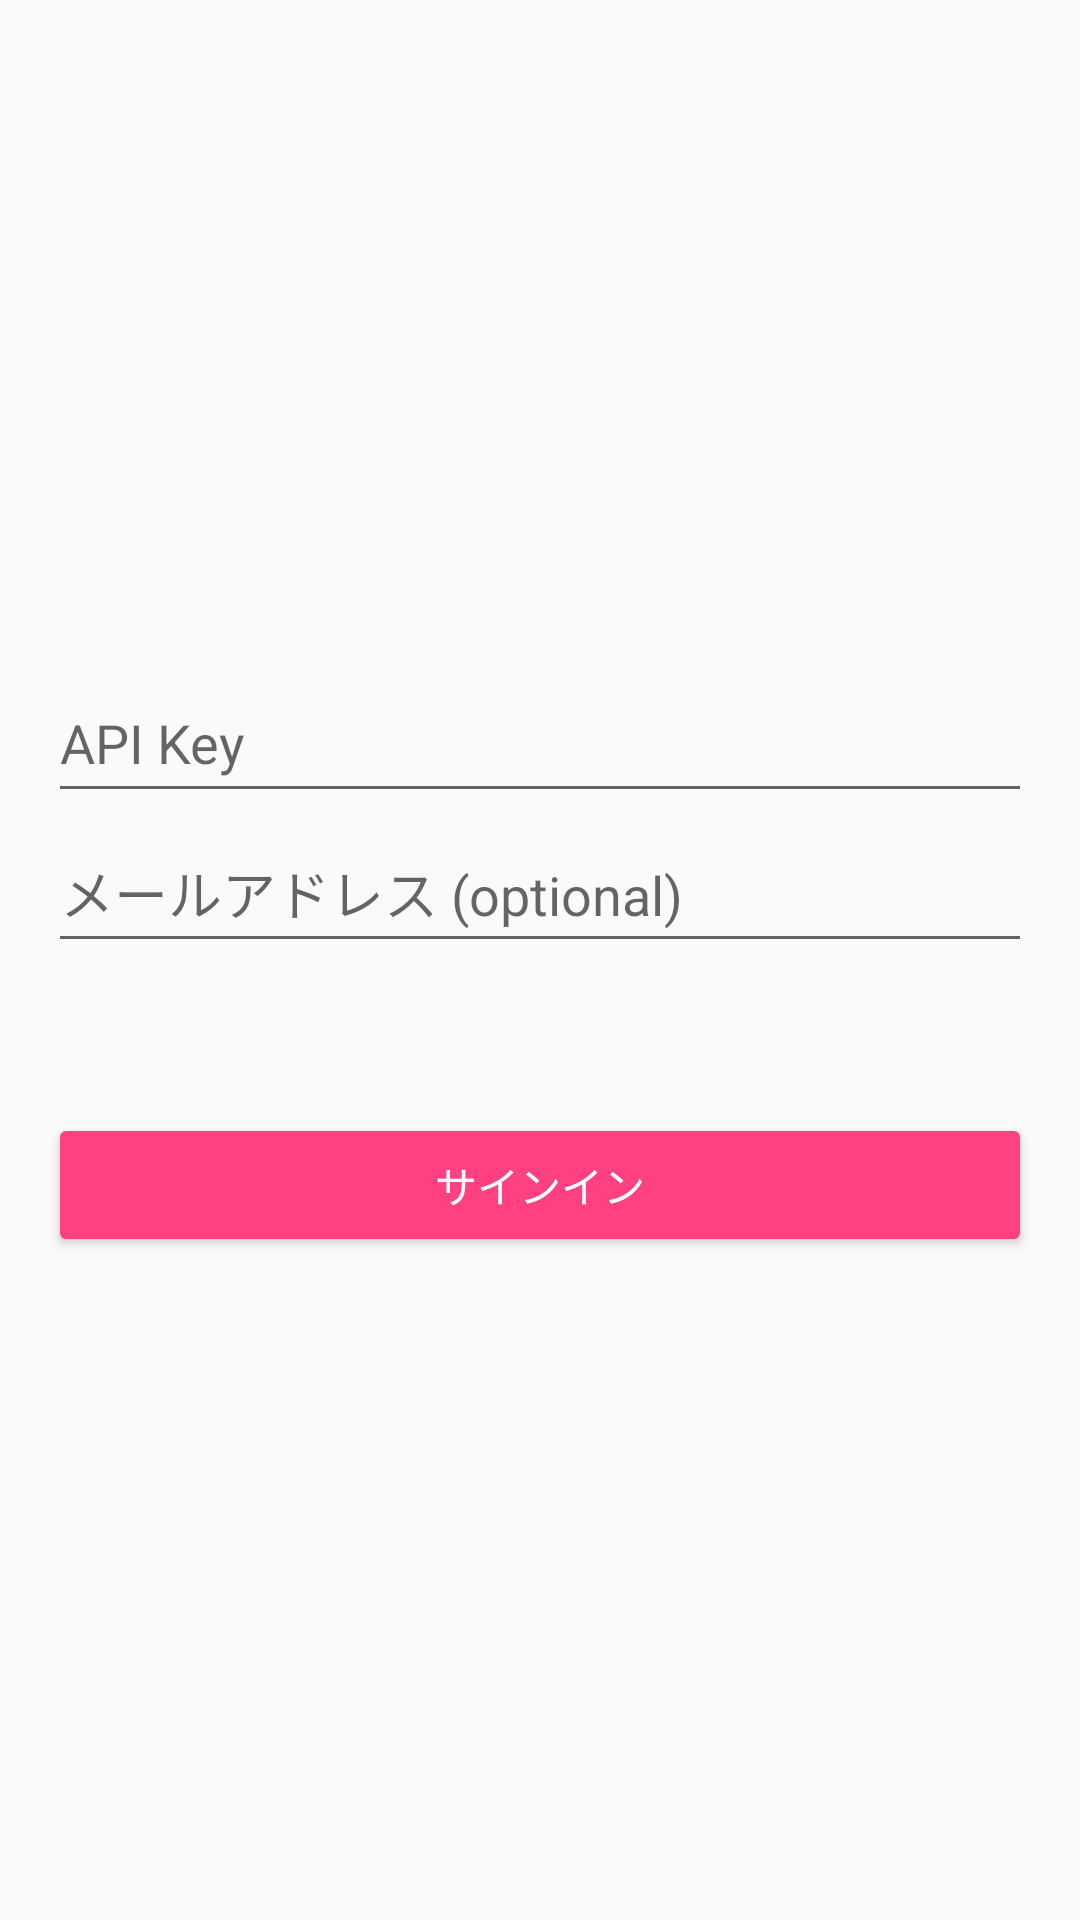

Produce the Android XML layout that renders to this screen, including the resource entries it uses.
<!-- AndroidManifest.xml: application theme AppTheme -->
<!-- res/layout/content_login.xml -->
<?xml version="1.0" encoding="utf-8"?>
<layout xmlns:android="http://schemas.android.com/apk/res/android"
    xmlns:app="http://schemas.android.com/apk/res-auto"
    xmlns:tools="http://schemas.android.com/tools">

    <androidx.constraintlayout.widget.ConstraintLayout
        android:layout_width="match_parent"
        android:layout_height="match_parent"
        android:paddingLeft="@dimen/activity_horizontal_margin"
        android:paddingTop="@dimen/activity_vertical_margin"
        android:paddingRight="@dimen/activity_horizontal_margin"
        android:paddingBottom="@dimen/activity_vertical_margin"
        app:layout_behavior="@string/appbar_scrolling_view_behavior"
        tools:context="activity.LoginActivity"
        tools:showIn="@layout/activity_login">

        <ProgressBar
            android:id="@+id/progress_bar"
            style="?android:attr/progressBarStyleLarge"
            android:layout_width="wrap_content"
            android:layout_height="wrap_content"
            android:visibility="gone"
            app:layout_constraintBottom_toBottomOf="parent"
            app:layout_constraintEnd_toEndOf="parent"
            app:layout_constraintStart_toStartOf="parent"
            app:layout_constraintTop_toTopOf="parent" />

        <EditText
            android:id="@+id/api_key_edit_text"
            android:layout_width="0dp"
            android:layout_height="@dimen/login_edit_text_height"
            android:hint="@string/prompt_api_key"
            android:imeOptions="actionNext"
            android:singleLine="true"
            app:layout_constraintBottom_toTopOf="@id/email_edit_text"
            app:layout_constraintEnd_toEndOf="parent"
            app:layout_constraintStart_toStartOf="parent"
            app:layout_constraintTop_toTopOf="parent"
            app:layout_constraintVertical_chainStyle="packed" />

        <EditText
            android:id="@+id/email_edit_text"
            android:layout_width="0dp"
            android:layout_height="@dimen/login_edit_text_height"
            android:hint="@string/prompt_email"
            android:imeOptions="actionDone"
            android:inputType="textEmailAddress"
            android:singleLine="true"
            app:layout_constraintBottom_toTopOf="@id/button"
            app:layout_constraintEnd_toEndOf="parent"
            app:layout_constraintStart_toStartOf="parent"
            app:layout_constraintTop_toBottomOf="@id/api_key_edit_text"
            app:layout_constraintVertical_chainStyle="packed" />

        <Button
            android:id="@+id/button"
            style="@style/Widget.AppCompat.Button.Colored"
            android:layout_width="0dp"
            android:layout_height="@dimen/login_button_height"
            android:layout_marginTop="@dimen/login_edit_text_height"
            android:minWidth="@dimen/login_button_min_width"
            android:text="@string/action_sign_in_short"
            app:layout_constraintBottom_toBottomOf="parent"
            app:layout_constraintEnd_toEndOf="parent"
            app:layout_constraintStart_toStartOf="parent"
            app:layout_constraintTop_toBottomOf="@id/email_edit_text" />

        <androidx.constraintlayout.widget.Group
            android:id="@+id/container"
            android:layout_width="wrap_content"
            android:layout_height="wrap_content"
            app:constraint_referenced_ids="api_key_edit_text,email_edit_text,button"
            tools:ignore="MissingConstraints" />
    </androidx.constraintlayout.widget.ConstraintLayout>
</layout>
<!-- res/layout/activity_login.xml (included above) -->
<?xml version="1.0" encoding="utf-8"?>
<layout xmlns:android="http://schemas.android.com/apk/res/android"
    xmlns:app="http://schemas.android.com/apk/res-auto"
    xmlns:tools="http://schemas.android.com/tools">

    <androidx.coordinatorlayout.widget.CoordinatorLayout
        android:layout_width="match_parent"
        android:layout_height="match_parent"
        tools:context="activity.LoginActivity">

        <com.google.android.material.appbar.AppBarLayout
            android:layout_width="match_parent"
            android:layout_height="@dimen/login_app_bar_height"
            android:gravity="bottom"
            android:theme="@style/AppTheme.AppBarOverlay">

            <androidx.appcompat.widget.Toolbar
                android:id="@+id/toolbar"
                android:layout_width="match_parent"
                android:layout_height="?attr/actionBarSize"
                android:background="?attr/colorPrimary"
                app:popupTheme="@style/AppTheme.PopupOverlay" />
        </com.google.android.material.appbar.AppBarLayout>

        <include
            android:id="@+id/content"
            layout="@layout/content_login" />
    </androidx.coordinatorlayout.widget.CoordinatorLayout>
</layout>
<!-- resources referenced by this layout -->
<resources>
  <dimen name="activity_horizontal_margin">16dp</dimen>
  <dimen name="activity_vertical_margin">16dp</dimen>
  <dimen name="login_app_bar_height">256dp</dimen>
  <dimen name="login_button_height">48dp</dimen>
  <dimen name="login_button_min_width">64dp</dimen>
  <dimen name="login_edit_text_height">50dp</dimen>
  <string name="action_sign_in_short">サインイン</string>
  <string name="prompt_api_key">API Key</string>
  <string name="prompt_email">メールアドレス (optional)</string>
  <style name="AppTheme.AppBarOverlay" parent="ThemeOverlay.AppCompat.Dark.ActionBar" />
  <style name="AppTheme.PopupOverlay" parent="ThemeOverlay.AppCompat.Light" />
  <style name="AppTheme" parent="Theme.AppCompat.Light.DarkActionBar">
          
          <item name="colorPrimary">@color/colorPrimary</item>
          <item name="colorPrimaryDark">@color/colorPrimaryDark</item>
          <item name="colorAccent">@color/colorAccent</item>
      </style>
  <color name="colorPrimary">#3F51B5</color>
  <color name="colorPrimaryDark">#303F9F</color>
  <color name="colorAccent">#FF4081</color>
</resources>
